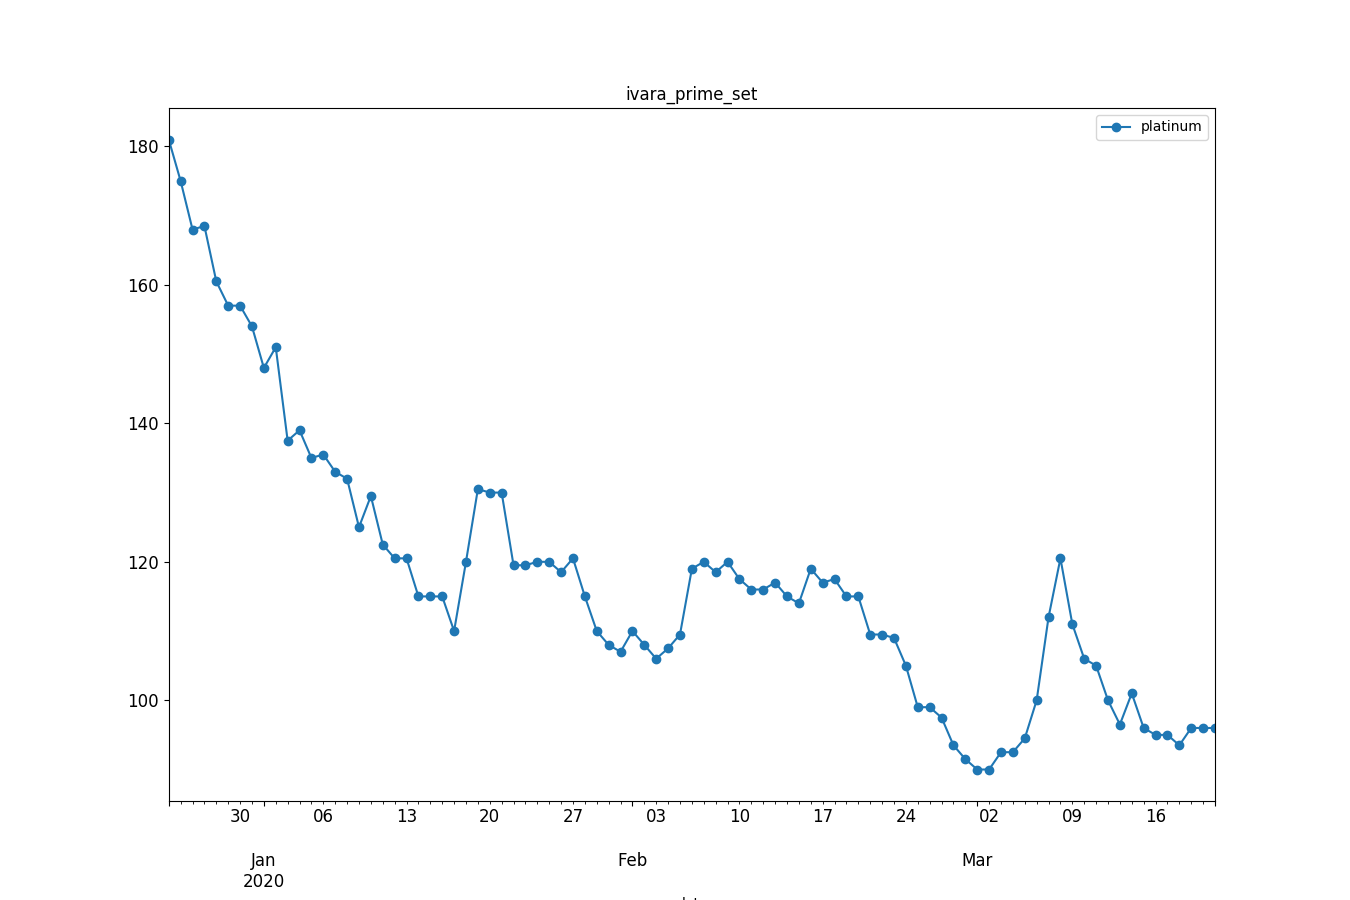

The data file committed next to this chart (first rows):
, datetime, avg_price
0, 2019-12-24, 181.0
1, 2019-12-25, 175.0
2, 2019-12-26, 168.0
3, 2019-12-27, 168.5
4, 2019-12-28, 160.5
5, 2019-12-29, 157.0
6, 2019-12-30, 157.0
7, 2019-12-31, 154.0
8, 2020-01-01, 148.0
9, 2020-01-02, 151.0
10, 2020-01-03, 137.5
11, 2020-01-04, 139.0
12, 2020-01-05, 135.0
13, 2020-01-06, 135.5
14, 2020-01-07, 133.0
15, 2020-01-08, 132.0
16, 2020-01-09, 125.0
17, 2020-01-10, 129.5
18, 2020-01-11, 122.5
19, 2020-01-12, 120.5
20, 2020-01-13, 120.5
21, 2020-01-14, 115.0
22, 2020-01-15, 115.0
23, 2020-01-16, 115.0
24, 2020-01-17, 110.0
25, 2020-01-18, 120.0
26, 2020-01-19, 130.5
27, 2020-01-20, 130.0
28, 2020-01-21, 130.0
29, 2020-01-22, 119.5
30, 2020-01-23, 119.5
31, 2020-01-24, 120.0
32, 2020-01-25, 120.0
33, 2020-01-26, 118.5
34, 2020-01-27, 120.5
35, 2020-01-28, 115.0
36, 2020-01-29, 110.0
37, 2020-01-30, 108.0
38, 2020-01-31, 107.0
39, 2020-02-01, 110.0
40, 2020-02-02, 108.0
41, 2020-02-03, 106.0
42, 2020-02-04, 107.5
43, 2020-02-05, 109.5
44, 2020-02-06, 119.0
45, 2020-02-07, 120.0
46, 2020-02-08, 118.5
47, 2020-02-09, 120.0
48, 2020-02-10, 117.5
49, 2020-02-11, 116.0
50, 2020-02-12, 116.0
51, 2020-02-13, 117.0
52, 2020-02-14, 115.0
53, 2020-02-15, 114.0
54, 2020-02-16, 119.0
55, 2020-02-17, 117.0
56, 2020-02-18, 117.5
57, 2020-02-19, 115.0
58, 2020-02-20, 115.0
59, 2020-02-21, 109.5
... 29 more rows
